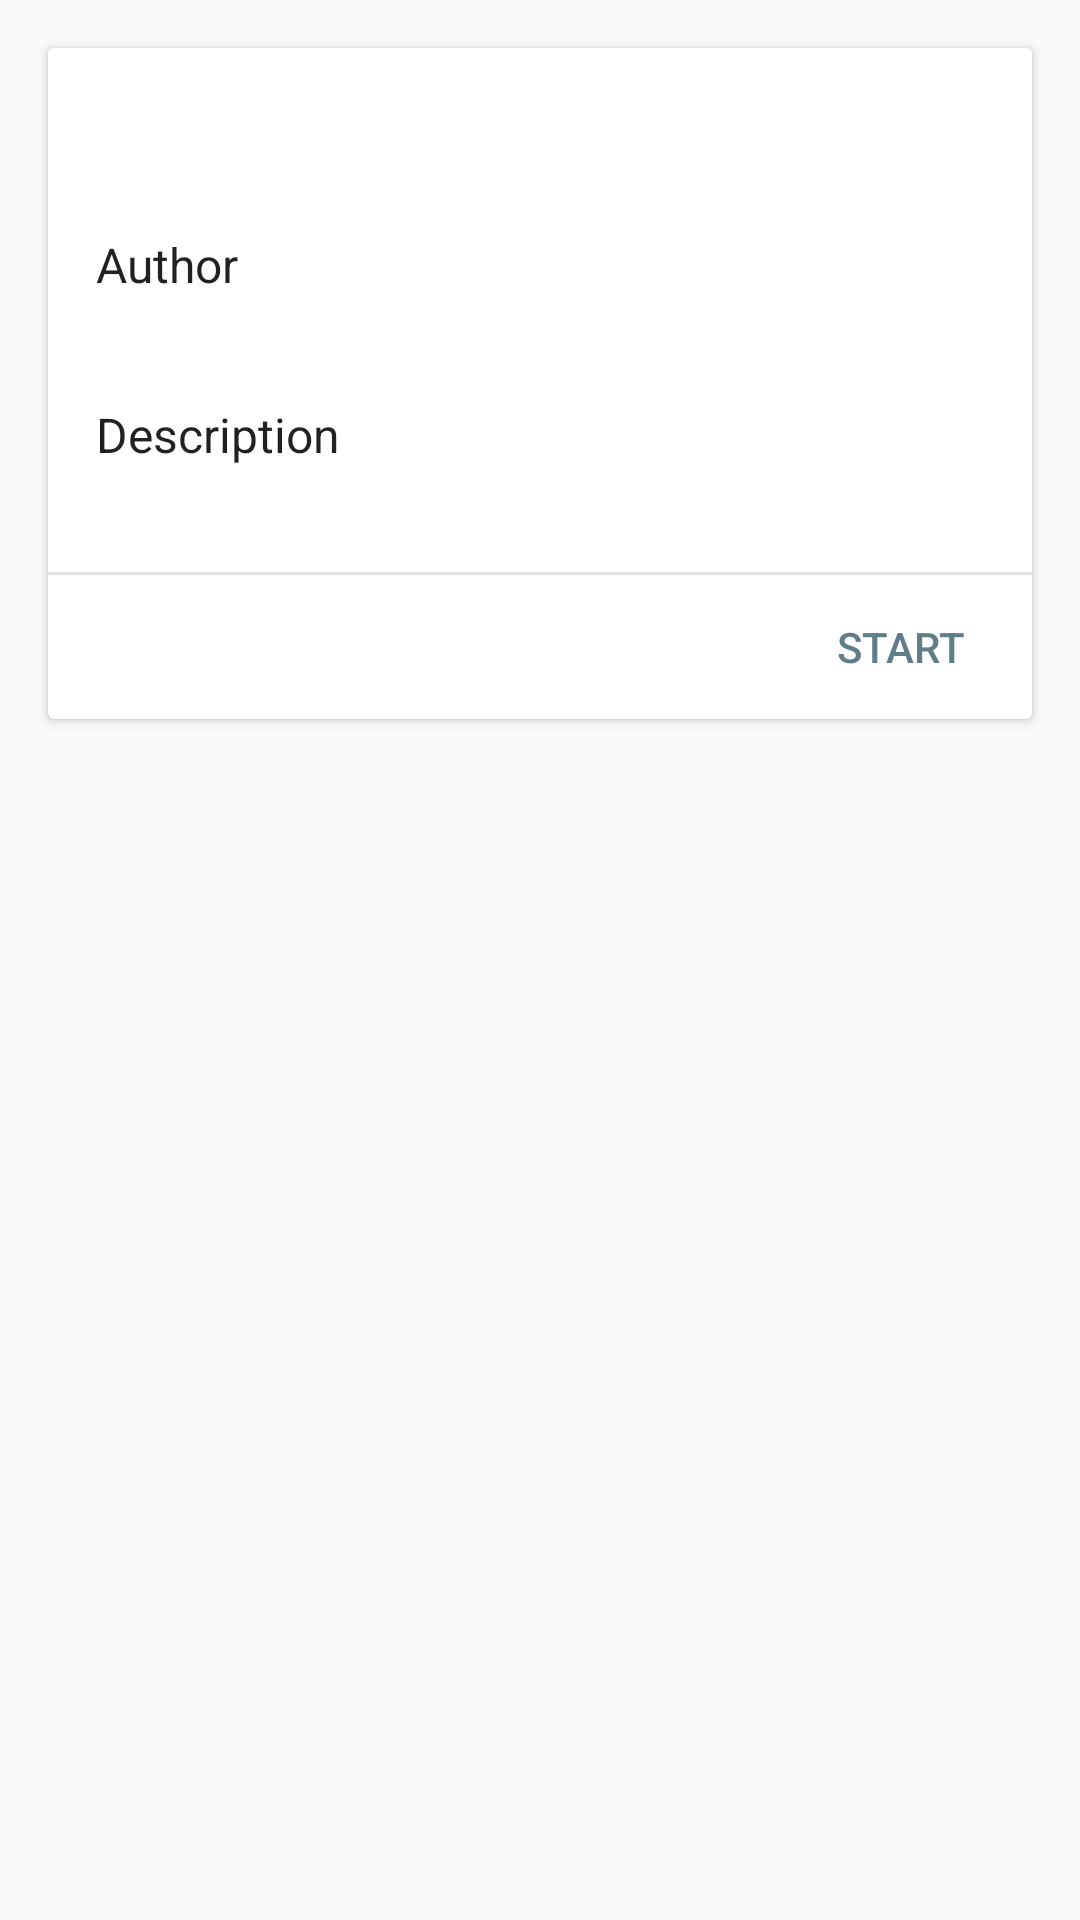

Reconstruct the res/layout file that produces this screen, plus the resources it refers to.
<!-- AndroidManifest.xml: application theme AppTheme -->
<!-- res/layout/fragment_game.xml -->
<?xml version="1.0" encoding="utf-8"?>
<layout
    xmlns:android="http://schemas.android.com/apk/res/android"
    xmlns:tools="http://schemas.android.com/tools">

    <ScrollView
        android:layout_width="match_parent"
        android:layout_height="match_parent"
        android:paddingStart="@dimen/padding_horizontal"
        android:paddingEnd="@dimen/padding_horizontal"
        android:paddingTop="@dimen/padding_vertical"
        android:paddingBottom="@dimen/padding_vertical"
        android:clipToPadding="false">

        <android.support.v7.widget.CardView
            android:layout_width="match_parent"
            android:layout_height="wrap_content"
            android:clipToPadding="false">

            <LinearLayout
                android:layout_width="match_parent"
                android:layout_height="wrap_content"
                android:orientation="vertical">

                <LinearLayout
                    android:layout_width="match_parent"
                    android:layout_height="wrap_content"
                    android:orientation="vertical"
                    android:paddingStart="@dimen/padding_horizontal"
                    android:paddingEnd="@dimen/padding_horizontal"
                    android:paddingTop="@dimen/padding_vertical"
                    android:paddingBottom="@dimen/padding_vertical">

                    

                    <TextView
                        android:id="@+id/title"
                        android:layout_width="wrap_content"
                        android:layout_height="wrap_content"
                        android:textAppearance="?android:attr/textAppearanceLarge"
                        android:layout_gravity="center"
                        android:paddingBottom="@dimen/padding_vertical"
                        tools:text="Title" />

                    <TextView
                        android:layout_width="wrap_content"
                        android:layout_height="wrap_content"
                        android:textAppearance="?android:attr/textAppearanceListItem"
                        android:text="@string/subtitle_author" />

                    <TextView
                        android:id="@+id/author"
                        android:layout_width="wrap_content"
                        android:layout_height="wrap_content"
                        android:textAppearance="?android:attr/textAppearanceListItemSecondary"
                        android:textColor="?android:attr/textColorSecondary"
                        android:paddingBottom="@dimen/padding_vertical"
                        tools:text="Author" />

                    <TextView
                        android:layout_width="wrap_content"
                        android:layout_height="wrap_content"
                        android:textAppearance="?android:attr/textAppearanceListItem"
                        android:text="@string/subtitle_description" />

                    <TextView
                        android:id="@+id/description"
                        android:layout_width="wrap_content"
                        android:layout_height="wrap_content"
                        android:textAppearance="?android:attr/textAppearanceListItemSecondary"
                        android:textColor="?android:attr/textColorSecondary"
                        tools:text="Description" />

                </LinearLayout>

                <View
                    android:layout_width="match_parent"
                    android:layout_height="wrap_content"
                    android:background="?android:attr/listDivider" />

                <Button
                    android:id="@+id/button"
                    android:layout_width="wrap_content"
                    android:layout_height="wrap_content"
                    android:text="@string/button_start"
                    style="@style/Widget.AppCompat.Button.Borderless.Colored"
                    android:layout_gravity="end" />

            </LinearLayout>

        </android.support.v7.widget.CardView>

    </ScrollView>

</layout>
<!-- resources referenced by this layout -->
<resources>
  <dimen name="padding_horizontal">16dp</dimen>
  <dimen name="padding_vertical">16dp</dimen>
  <string name="button_start">Start</string>
  <string name="subtitle_author">Author</string>
  <string name="subtitle_description">Description</string>
  <style name="AppTheme" parent="Theme.AppCompat.Light.DarkActionBar">
          <item name="colorPrimary">@color/color_primary</item>
          <item name="colorPrimaryDark">@color/color_primary_dark</item>
          <item name="colorAccent">@color/color_accent</item>
          <item name="preferenceTheme">@style/PreferenceThemeOverlay.v14.Material</item>
      </style>
  <color name="color_primary">@color/blue_grey_500</color>
  <color name="color_primary_dark">@color/blue_grey_700</color>
  <color name="color_accent">@color/blue_grey_500</color>
  <color name="blue_grey_500">#607D8B</color>
  <color name="blue_grey_700">#455A64</color>
</resources>
